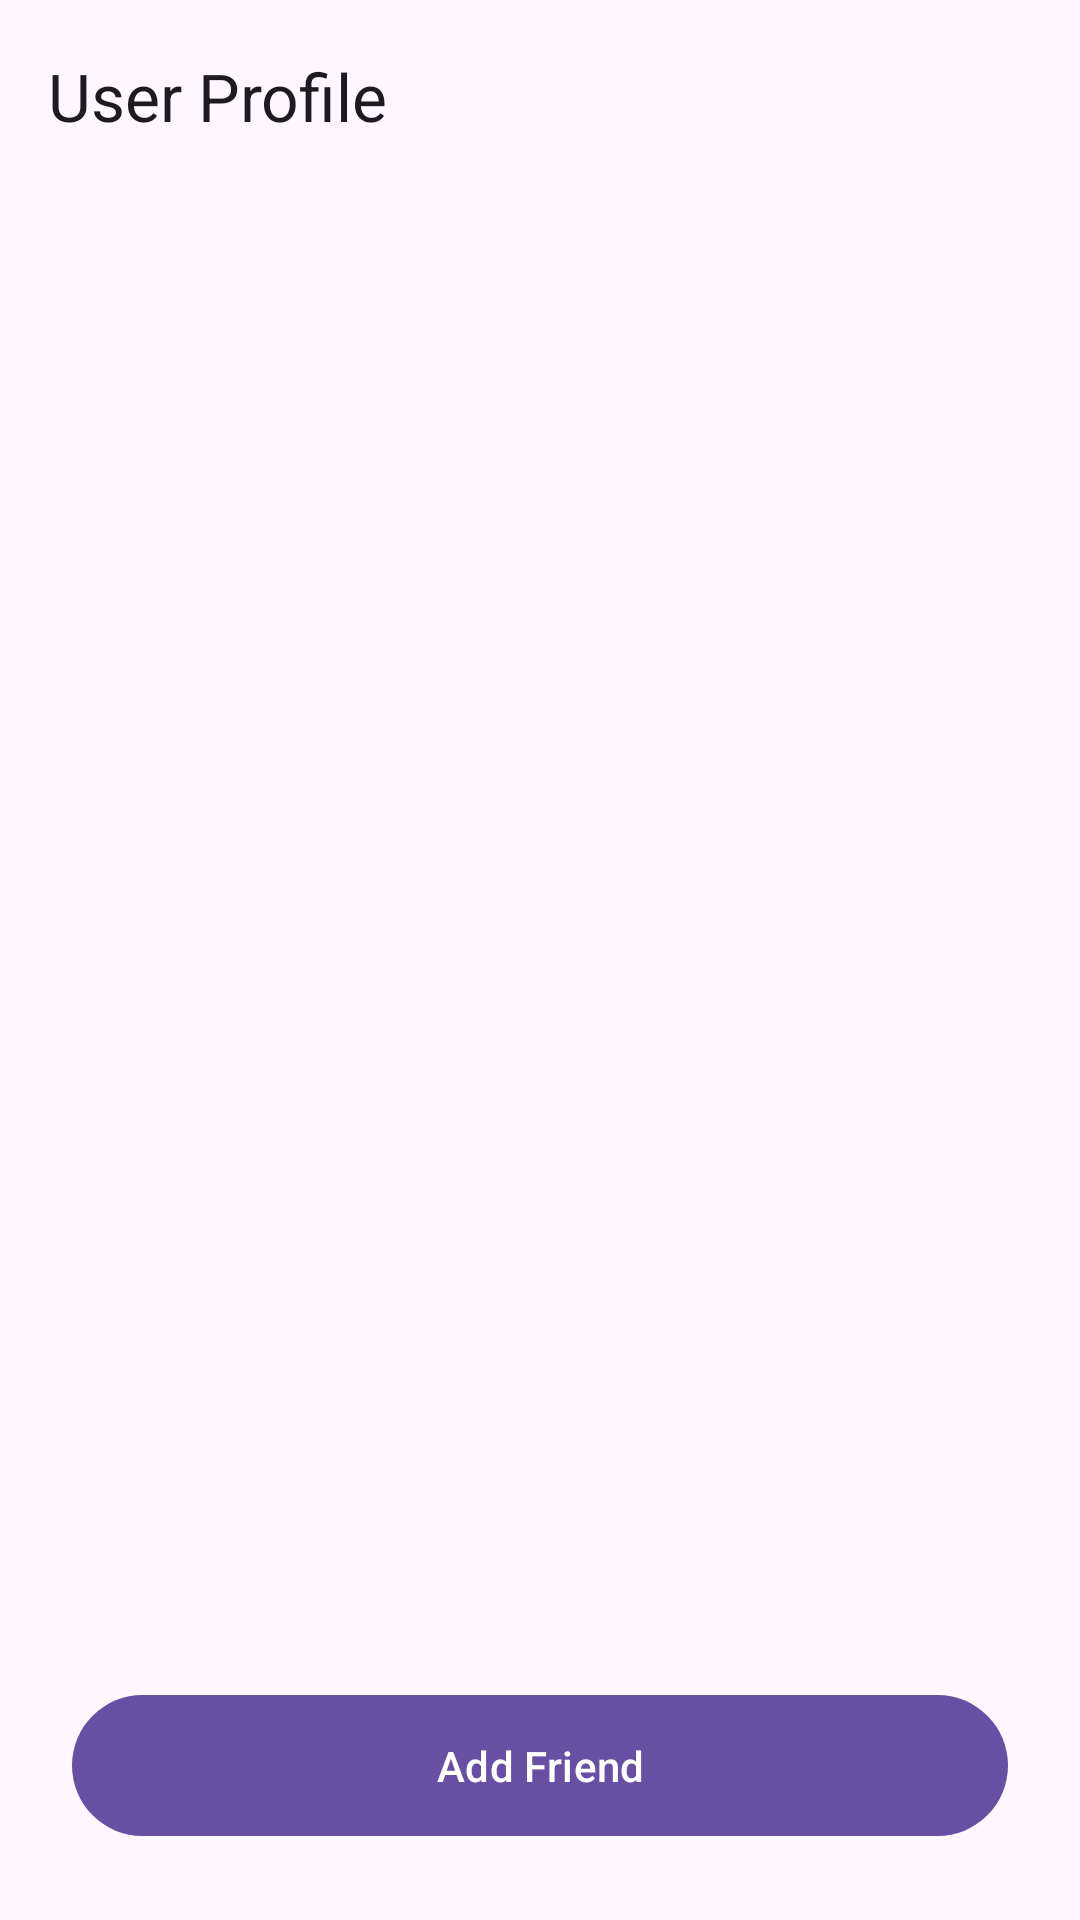

Layout XML and referenced resources for this Android screen:
<!-- AndroidManifest.xml: application theme Theme.MyWorld -->
<!-- res/layout/activity_user_profile.xml -->
<?xml version="1.0" encoding="utf-8"?>
<LinearLayout xmlns:android="http://schemas.android.com/apk/res/android"
    xmlns:app="http://schemas.android.com/apk/res-auto"
    xmlns:tools="http://schemas.android.com/tools"
    android:layout_width="match_parent"
    android:layout_height="match_parent"
    android:orientation="vertical"
    tools:context=".UserProfileActivity">

    <com.google.android.material.appbar.MaterialToolbar
        android:id="@+id/toolbar"
        android:layout_width="match_parent"
        android:layout_height="?attr/actionBarSize"
        app:title="User Profile" />

    <LinearLayout
        android:layout_width="match_parent"
        android:layout_height="0dp"
        android:layout_weight="1"
        android:gravity="center_horizontal"
        android:orientation="vertical"
        android:padding="32dp">

        <com.google.android.material.imageview.ShapeableImageView
            android:id="@+id/profileImageView"
            android:layout_width="120dp"
            android:layout_height="120dp"
            app:shapeAppearanceOverlay="@style/CircleImageView"
            tools:src="@drawable/ic_person" />

        <TextView
            android:id="@+id/displayNameTextView"
            android:layout_width="wrap_content"
            android:layout_height="wrap_content"
            android:layout_marginTop="24dp"
            android:textAppearance="@style/TextAppearance.Material3.HeadlineMedium"
            tools:text="User Name" />

        <TextView
            android:id="@+id/shortIdTextView"
            android:layout_width="wrap_content"
            android:layout_height="wrap_content"
            android:layout_marginTop="4dp"
            android:textAppearance="@style/TextAppearance.Material3.TitleMedium"
            android:textColor="?attr/colorSecondary"
            tools:text="ms1234" />

        <TextView
            android:id="@+id/emailTextView"
            android:layout_width="wrap_content"
            android:layout_height="wrap_content"
            android:layout_marginTop="16dp"
            android:drawablePadding="8dp"
            android:gravity="center"
            android:textAppearance="@style/TextAppearance.Material3.BodyLarge"
            app:drawableStartCompat="@drawable/ic_email"
            tools:text="user@example.com" />

    </LinearLayout>

    
    <com.google.android.material.button.MaterialButton
        android:id="@+id/addFriendButton"
        android:layout_width="match_parent"
        android:layout_height="wrap_content"
        android:layout_margin="24dp"
        android:paddingVertical="14dp"
        android:text="Add Friend"
        app:icon="@drawable/ic_add_friend" />

</LinearLayout>
<!-- resources referenced by this layout -->
<resources>
  <style name="CircleImageView" parent="">
          <item name="cornerFamily">rounded</item>
          <item name="cornerSize">50%</item>
      </style>
  <style name="Theme.MyWorld" parent="Base.Theme.MyWorld" />
  <style name="Base.Theme.MyWorld" parent="Theme.Material3.DayNight.NoActionBar">
      </style>
</resources>
